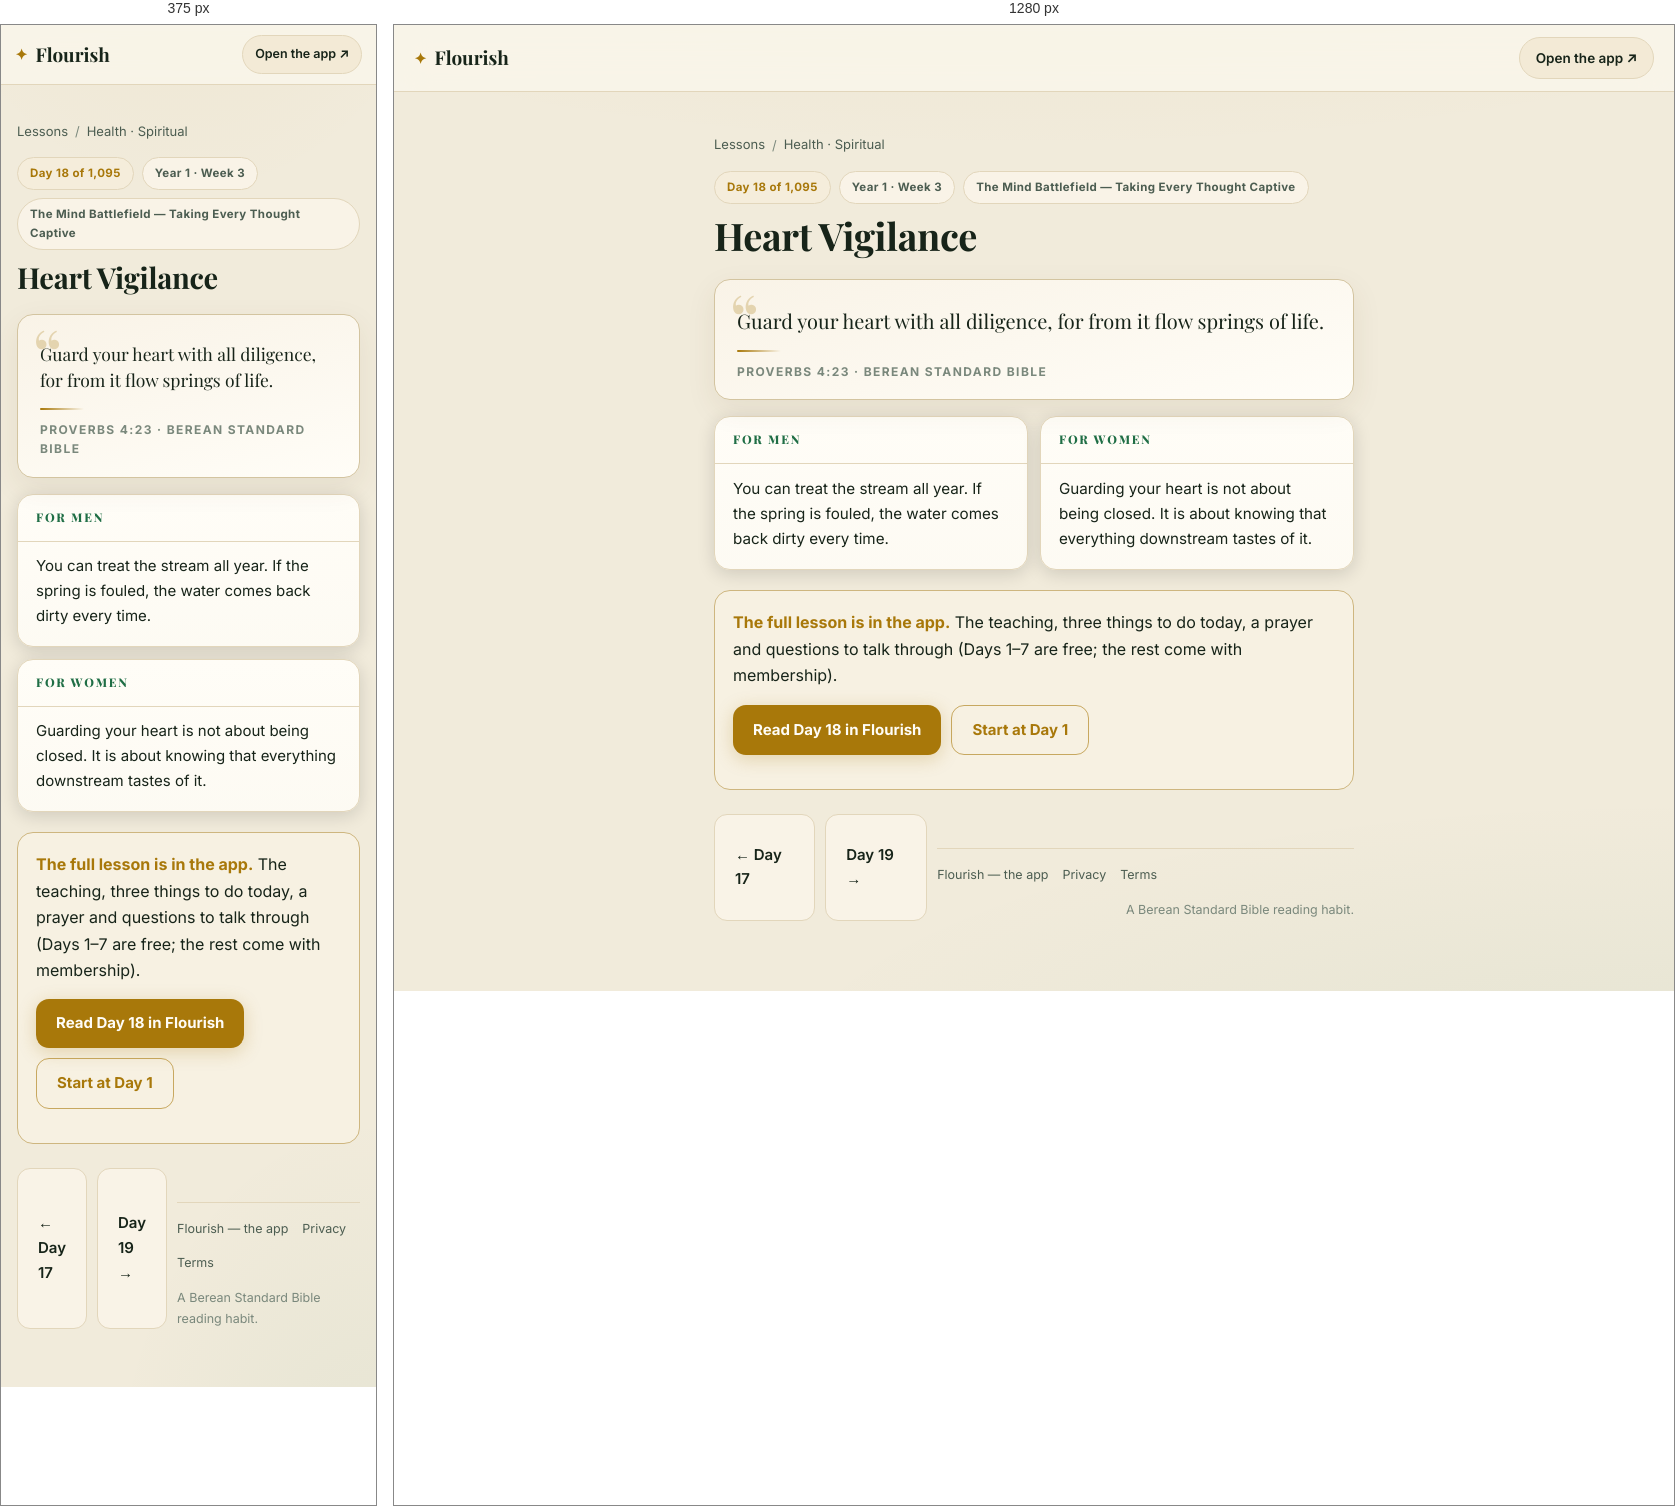
Rendered at 375 px and 1280 px, left to right.

<!-- file: day-18.html -->
<!DOCTYPE html>
<html lang="en">
<head>
<meta charset="UTF-8">
<meta name="viewport" content="width=device-width, initial-scale=1">
<title>Heart Vigilance (Proverbs 4:23) — Day 18 | Flourish</title>
<meta name="description" content="Proverbs 4:23: Guard your heart with all diligence, for from it flow springs of life.">
<link rel="canonical" href="https://fitfriendchris.github.io/flourish/learn/day-18.html">
<meta property="og:type" content="article">
<meta property="og:title" content="Heart Vigilance (Proverbs 4:23) — Day 18 | Flourish">
<meta property="og:description" content="Proverbs 4:23: Guard your heart with all diligence, for from it flow springs of life.">
<meta property="og:url" content="https://fitfriendchris.github.io/flourish/learn/day-18.html">
<meta property="og:image" content="https://fitfriendchris.github.io/flourish/og.png">
<link rel="stylesheet" href="learn.css">
</head>
<body>
<header class="bar"><a class="brand" href=""><span class="mk">✦</span>Flourish</a><a class="pill" href="">Open the app ↗</a></header>
<main>
<nav class="crumbs"><a href="./">Lessons</a><span>/</span><a href="spiritual.html">Health · Spiritual</a></nav>
<div class="chip-row"><span class="chip gold">Day 18 of 1,095</span><span class="chip">Year 1 · Week 3</span><span class="chip">The Mind Battlefield — Taking Every Thought Captive</span></div>
<h1>Heart Vigilance</h1>
<figure class="verse"><p>Guard your heart with all diligence, for from it flow springs of life.</p><span class="orn"></span><figcaption>Proverbs 4:23 · Berean Standard Bible</figcaption></figure>
<section class="duo"><article class="reader"><h2>For men</h2><p>You can treat the stream all year. If the spring is fouled, the water comes back dirty every time.</p></article><article class="reader"><h2>For women</h2><p>Guarding your heart is not about being closed. It is about knowing that everything downstream tastes of it.</p></article></section>
<div class="banner"><b>The full lesson is in the app.</b> The teaching, three things to do today, a prayer and questions to talk through (Days 1–7 are free; the rest come with membership).<br><div class="cta-row"><a class="cta" href="../#/academy/lesson/18">Read Day 18 in Flourish</a><a class="cta alt" href="../">Start at Day 1</a></div></div>
<div class="nav"><a class="cta ghost" href="day-17.html">← Day 17</a><a class="cta ghost" href="day-19.html">Day 19 →</a>
<footer class="site"><a href="">Flourish — the app</a><a href="privacy.html">Privacy</a><a href="terms.html">Terms</a><span class="fm">A Berean Standard Bible reading habit.</span></footer>
</main>
</body>
</html>


/* @media block from learn.css */
@media(max-width:620px){
  .bar{padding:10px 14px}
  .pill{font-size:12.5px;padding:8px 12px}
  .duo{grid-template-columns:1fr}
  .lrow .lr{display:none}
  main{padding:18px 16px 48px}
  .verse p{font-size:17.5px}
  .reader p{font-size:15px}
}